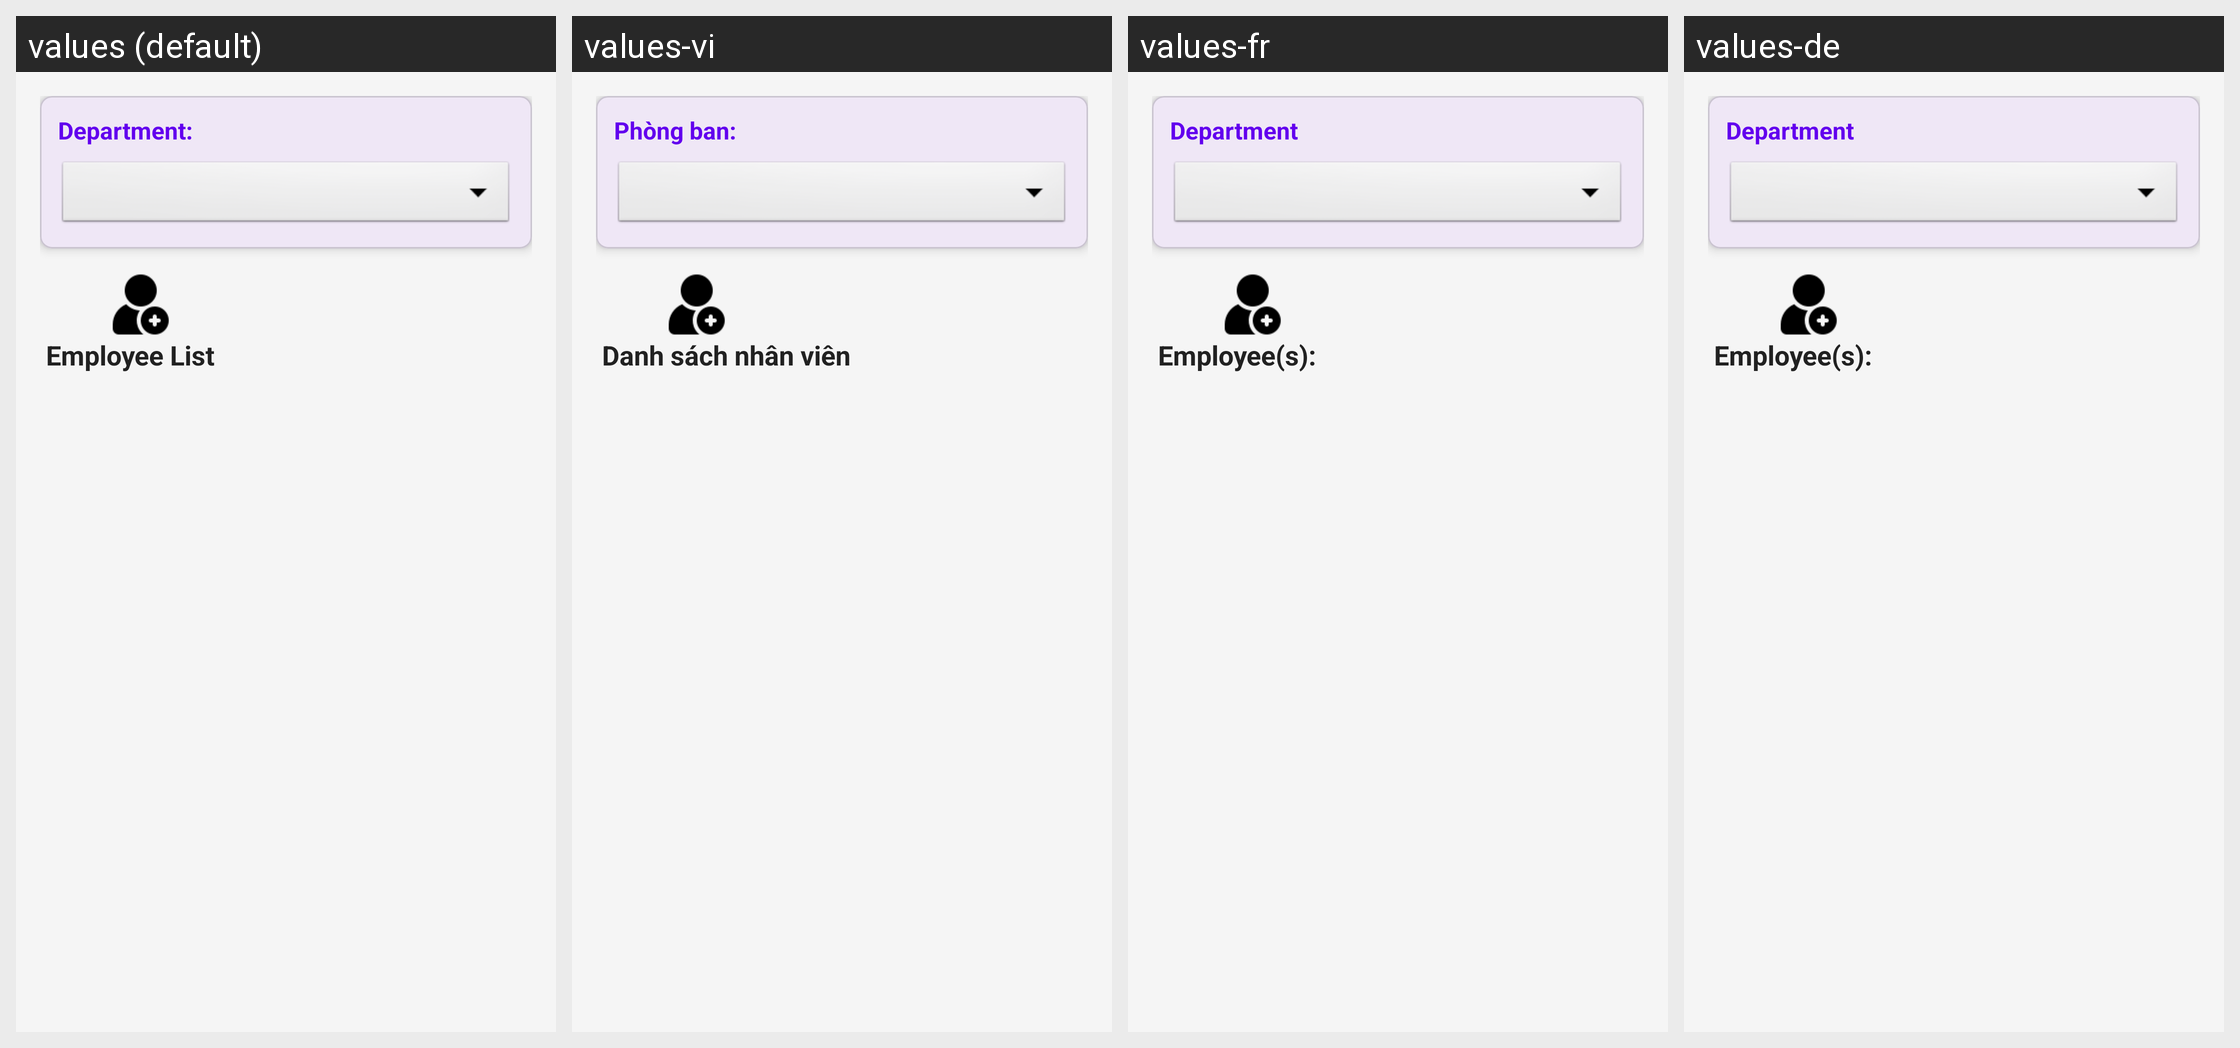

This grid shows one Android layout under several languages. Give, for every string resource on the screen, its name, the default text and each shown locale's text.
Android screen res/layout/activity_employee_advanced_main.xml rendered under 4 locales, left to right: values (default), values-vi, values-fr, values-de. Device: Nexus 5 (rendered at 1080×1920; each locale shown at half size, 540×960, under a caption strip naming it); theme Theme.K23411TEApp.
Strings drawn on this screen, with the default value and each locale's value (text and hints the layout hard-codes, and strings that could not be matched under every locale, appear in the picture but are not listed):

str_department
  values: Department:
  values-vi: Phòng ban:
  values-fr: Department
  values-de: Department

str_employee
  values: Employee List
  values-vi: Danh sách nhân viên
  values-fr: Employee(s):
  values-de: Employee(s):
